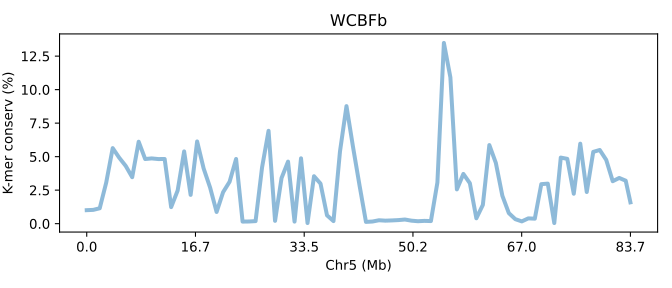

The table this chart was drawn from, first rows:
SeqID	Chr5 (Mb)	K-mer conserv (%)	Group	Group_chrom
MBSVb.chr5	0.0	1.007	0	0
MBSVb.chr5	0.01194	1.029	0	0
MBSVb.chr5	0.02389	1.149	0	0
MBSVb.chr5	0.03583	3.065	0	0
MBSVb.chr5	0.04778	5.636	0	0
MBSVb.chr5	0.05972	4.921	0	0
MBSVb.chr5	0.07166	4.31	0	0
MBSVb.chr5	0.08361	3.467	0	0
MBSVb.chr5	0.09555	6.113	0	0
MBSVb.chr5	0.1075	4.823	0	0
MBSVb.chr5	0.1194	4.869	0	0
MBSVb.chr5	0.1314	4.821	0	0
MBSVb.chr5	0.1433	4.824	0	0
MBSVb.chr5	0.1553	1.235	0	0
MBSVb.chr5	0.1672	2.47	0	0
MBSVb.chr5	0.1792	5.391	0	0
MBSVb.chr5	0.1911	2.148	0	0
MBSVb.chr5	0.203	6.134	0	0
MBSVb.chr5	0.215	4.122	0	0
MBSVb.chr5	0.2269	2.69	0	0
MBSVb.chr5	0.2389	0.8728	0	0
MBSVb.chr5	0.2508	2.349	0	0
MBSVb.chr5	0.2628	3.127	0	0
MBSVb.chr5	0.2747	4.826	0	0
MBSVb.chr5	0.2867	0.1548	0	0
MBSVb.chr5	0.2986	0.1626	0	0
MBSVb.chr5	0.3105	0.1905	0	0
MBSVb.chr5	0.3225	4.197	0	0
MBSVb.chr5	0.3344	6.927	0	0
MBSVb.chr5	0.3464	0.2106	0	0
MBSVb.chr5	0.3583	3.405	0	0
MBSVb.chr5	0.3703	4.629	0	0
MBSVb.chr5	0.3822	0.1535	0	0
MBSVb.chr5	0.3942	4.875	0	0
MBSVb.chr5	0.4061	0.04694	0	0
MBSVb.chr5	0.418	3.54	0	0
MBSVb.chr5	0.43	2.989	0	0
MBSVb.chr5	0.4419	0.623	0	0
MBSVb.chr5	0.4539	0.1915	0	0
MBSVb.chr5	0.4658	5.391	0	0
MBSVb.chr5	0.4778	8.769	0	0
MBSVb.chr5	0.4897	5.741	0	0
MBSVb.chr5	0.5016	2.88	0	0
MBSVb.chr5	0.5136	0.1321	0	0
MBSVb.chr5	0.5255	0.1598	0	0
MBSVb.chr5	0.5375	0.2545	0	0
MBSVb.chr5	0.5494	0.2249	0	0
MBSVb.chr5	0.5614	0.2424	0	0
MBSVb.chr5	0.5733	0.2668	0	0
MBSVb.chr5	0.5853	0.3094	0	0
MBSVb.chr5	0.5972	0.224	0	0
MBSVb.chr5	0.6091	0.1824	0	0
MBSVb.chr5	0.6211	0.208	0	0
MBSVb.chr5	0.633	0.194	0	0
MBSVb.chr5	0.645	3.069	0	0
MBSVb.chr5	0.6569	13.48	0	0
MBSVb.chr5	0.6689	10.91	0	0
MBSVb.chr5	0.6808	2.558	0	0
MBSVb.chr5	0.6928	3.711	0	0
MBSVb.chr5	0.7047	3.019	0	0
... 25 more rows
